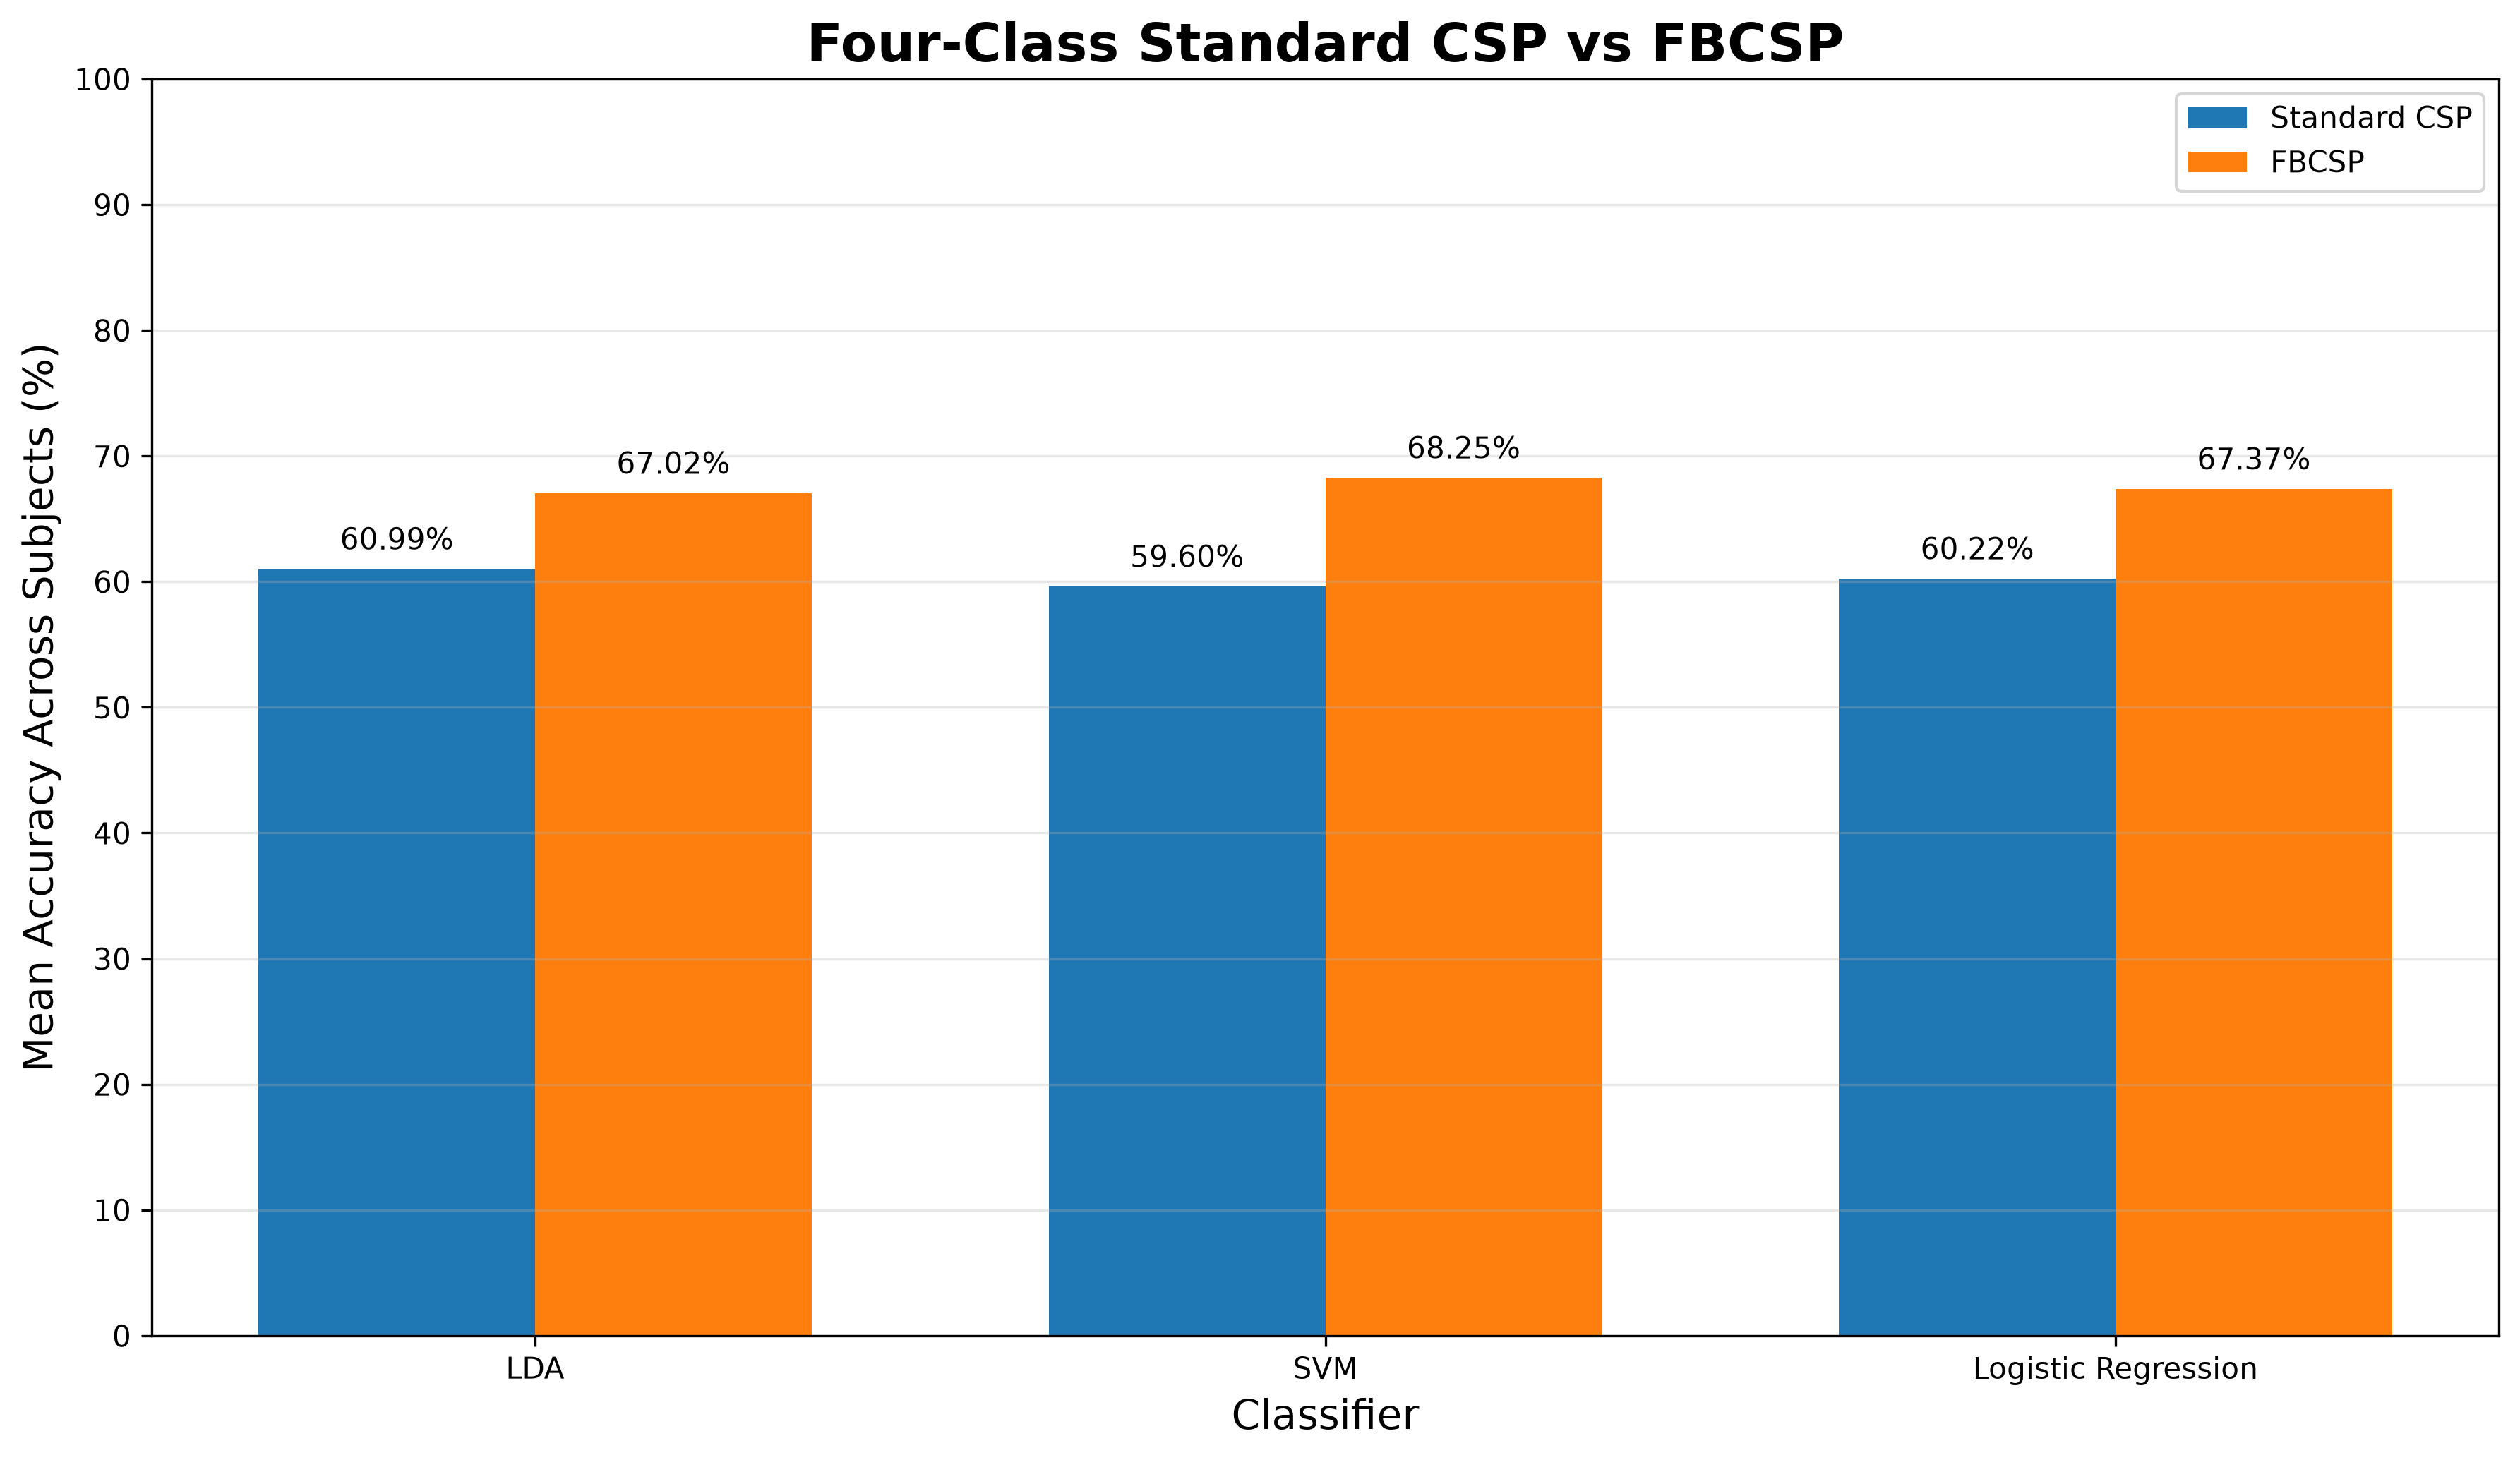

Source data for this figure (header and first rows):
Classifier, Subjects, Standard CSP Mean (%), Standard CSP Std (%), FBCSP Mean (%), FBCSP Std (%), Mean Improvement (pp), Improvement Std (pp), Minimum Improvement (pp), Maximum Improvement (pp), Shapiro Statistic, Shapiro p-value, Paired t Statistic, Paired t p-value, Wilcoxon Statistic, Wilcoxon p-value, Cohen's d, Effect Size, T-test Significant, Wilcoxon Significant
LDA, 9, 60.99, 14.58, 67.02, 16.13, 6.028, 3.335, -1.391, 9.764, 0.8839, 0.1726, -5.423, 0.0006287, 1.0, 0.007812, 1.808, large, True, True
SVM, 9, 59.6, 16.94, 68.25, 16.2, 8.646, 5.032, 0.6897, 18.1, 0.9417, 0.5997, -5.155, 0.0008693, 0.0, 0.003906, 1.718, large, True, True
Logistic Regression, 9, 60.22, 15.09, 67.37, 16.17, 7.145, 4.664, -3.835, 11.85, 0.796, 0.01837, -4.596, 0.001765, 1.0, 0.007812, 1.532, large, True, True
